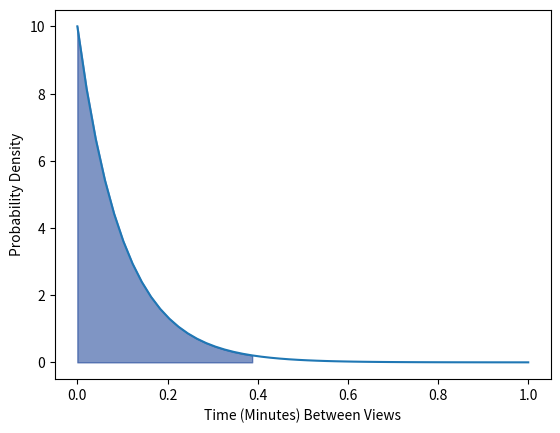

Source code (Python): (Note: this script raises an exception after producing the figure.)
import numpy as np
from scipy.stats import expon
import matplotlib.pyplot as plt

mu = 10 # mean views per minute

x = np.linspace(0, 1)
y = expon.pdf(x, scale=1/mu)

# Calculate and plot the area under the curve
lower_area_x, upper_area_x = 0, .4
x_area_range = (x >= lower_area_x) & (x <= upper_area_x)
area = expon.cdf(upper_area_x, scale=1/mu) - expon.cdf(lower_area_x, scale=1/mu)
print(f"AREA: {area}")


# Add axis labels
plt.plot(x, y)
plt.fill_between(x[x_area_range], y[x_area_range], 0, alpha=.5, color="#002d8b")

plt.xlabel('Time (Minutes) Between Views')
plt.ylabel('Probability Density')

# Show the plot
import os
plt.savefig(f"assets/{os.path.basename(__file__).replace('.py', '.svg')}", transparent=True)
plt.savefig(f"assets/{os.path.basename(__file__).replace('.py', '.png')}", transparent=True)

plt.show()
